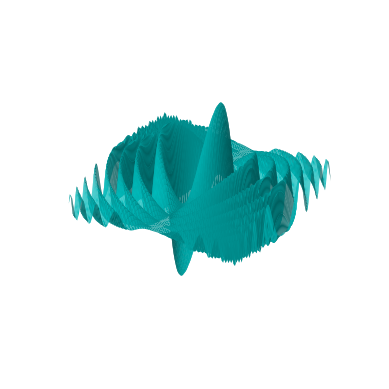

Write the Python code that produced this figure.
import numpy as np
import matplotlib.pyplot as plt
from matplotlib import cm
from mpl_toolkits.mplot3d import Axes3D
import mpl_toolkits

np.set_printoptions(precision=4, suppress=True) # suppress means numbers close to zero printed as zero 

X = np.arange(-5, 5, 0.1)
Y = np.arange(-5, 5, 0.1)
X, Y = np.meshgrid(X, Y)
R = np.sin(X**2 + Y**2) / (X**2 + Y**2)
Z = np.sin(R)*X

fig = plt.figure()
ax = fig.add_subplot(111, projection='3d')
ax.plot_surface(X, Y, Z, rstride=1, cstride=1, color = 'c')
ax.set_proj_type('ortho')
ax.set_box_aspect(aspect = (1,1,1))
ax.axis('off')
